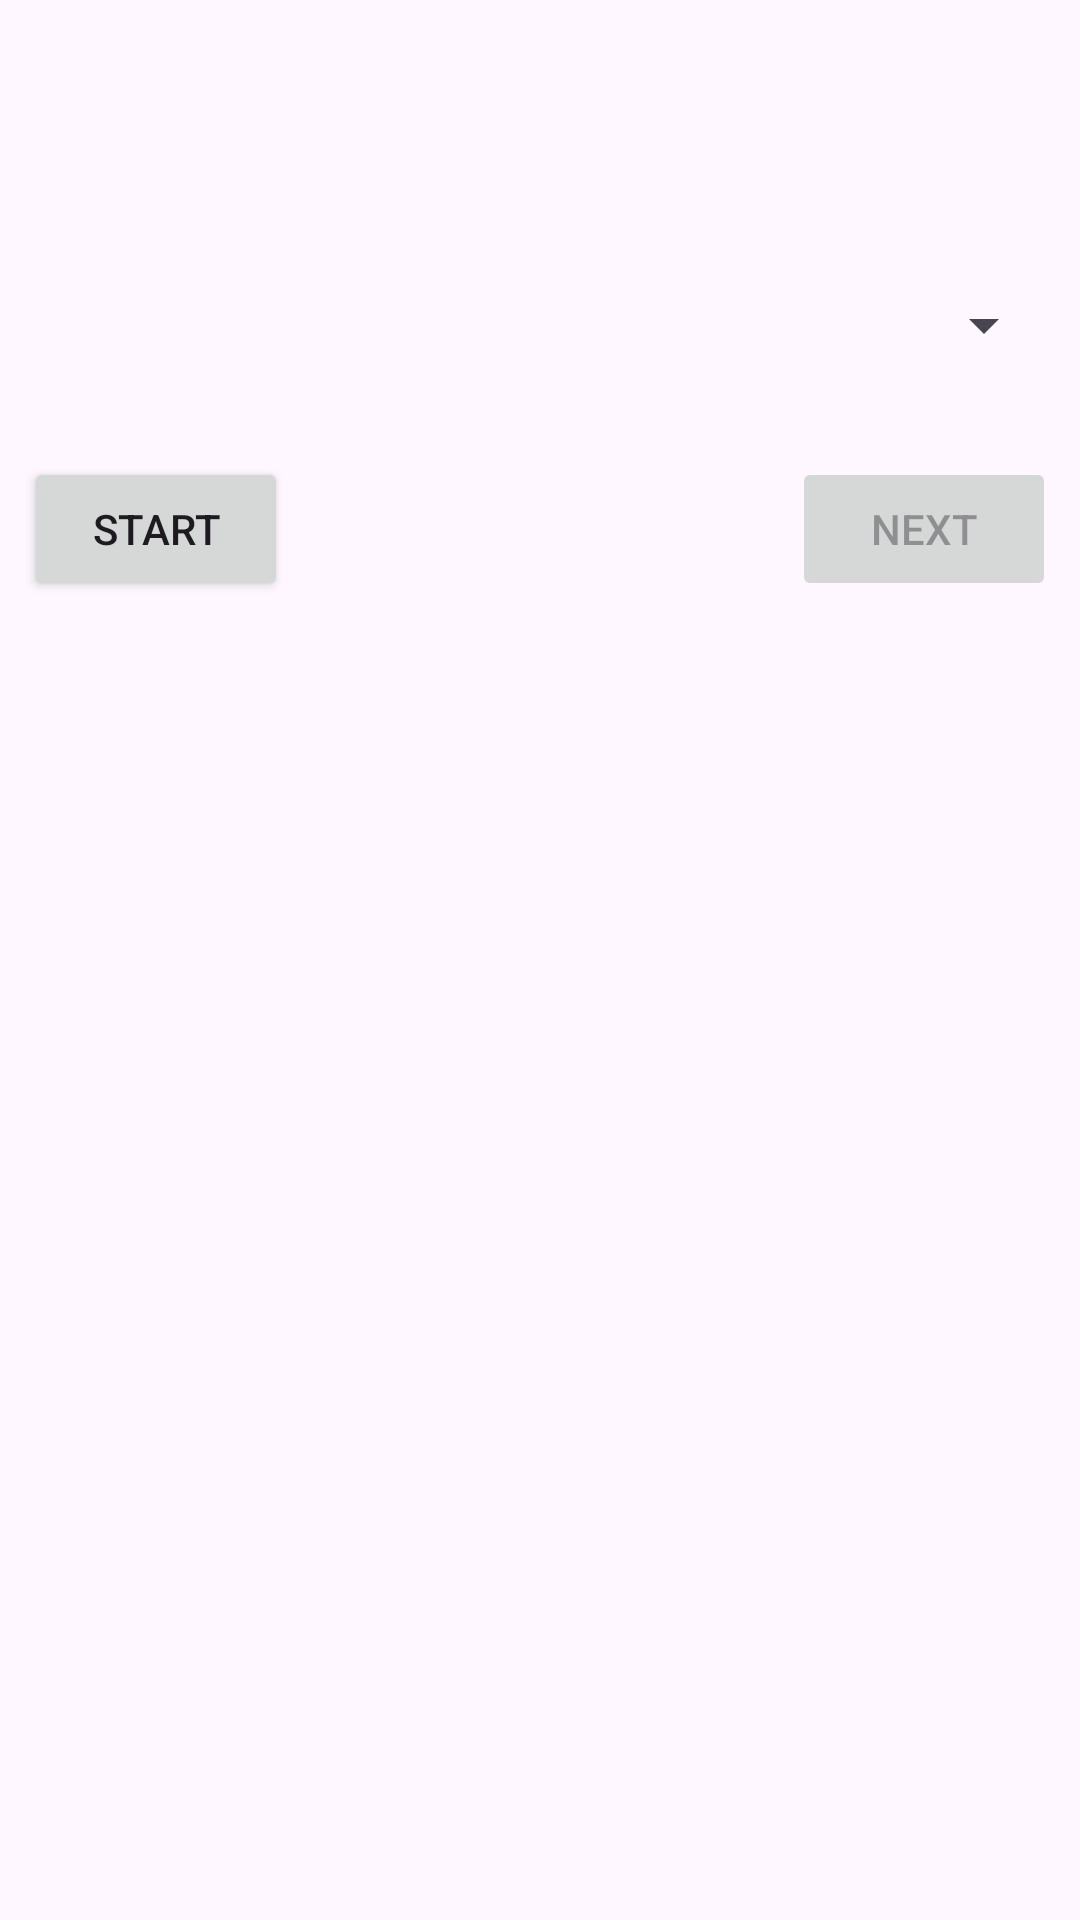

Write the Android layout XML for this screen, with the resource values it uses.
<!-- AndroidManifest.xml: application theme Theme.G4DQuizApp -->
<!-- res/layout/activity_main.xml -->
<?xml version="1.0" encoding="utf-8"?>
<androidx.constraintlayout.widget.ConstraintLayout xmlns:android="http://schemas.android.com/apk/res/android"
    xmlns:app="http://schemas.android.com/apk/res-auto"
    xmlns:tools="http://schemas.android.com/tools"
    android:layout_width="match_parent"
    android:layout_height="match_parent"
    tools:context=".GameActivity">

    <TextView
        android:id="@+id/questionText"
        android:layout_width="wrap_content"
        android:layout_height="wrap_content"
        android:layout_marginTop="16dp"
        android:textSize="28sp"
        android:textStyle="bold"
        app:layout_constraintEnd_toEndOf="parent"
        app:layout_constraintStart_toStartOf="parent"
        app:layout_constraintTop_toBottomOf="@+id/helloText"
        tools:text="what is the capital of egypt" />

    <Button
        android:id="@+id/startButton"
        android:layout_width="wrap_content"
        android:layout_height="wrap_content"
        android:layout_marginStart="8dp"
        android:layout_marginTop="32dp"
        android:onClick="start"
        android:text="start"
        app:layout_constraintStart_toStartOf="parent"
        app:layout_constraintTop_toBottomOf="@+id/answerText" />

    <Button
        android:id="@+id/nextButton"
        android:layout_width="wrap_content"
        android:layout_height="wrap_content"
        android:layout_marginEnd="8dp"
        android:enabled="false"
        android:onClick="next"
        android:text="next"
        app:layout_constraintEnd_toEndOf="parent"
        app:layout_constraintTop_toTopOf="@+id/startButton" />

    <TextView
        android:id="@+id/questionCount"
        android:layout_width="wrap_content"
        android:layout_height="wrap_content"
        android:layout_marginEnd="8dp"
        android:layout_marginBottom="8dp"
        android:textSize="16sp"
        android:textStyle="bold"
        app:layout_constraintBottom_toBottomOf="parent"
        app:layout_constraintEnd_toEndOf="parent"
        tools:text="Question 1 of 4" />

    <Spinner
        android:id="@+id/answerText"
        android:layout_width="0dp"
        android:layout_height="wrap_content"
        android:layout_marginStart="8dp"
        android:layout_marginTop="16dp"
        android:layout_marginEnd="8dp"
        app:layout_constraintEnd_toEndOf="parent"
        app:layout_constraintHorizontal_bias="0.0"
        app:layout_constraintStart_toStartOf="parent"
        app:layout_constraintTop_toBottomOf="@+id/questionText" />

    <TextView
        android:id="@+id/helloText"
        android:layout_width="wrap_content"
        android:layout_height="wrap_content"
        android:layout_marginTop="8dp"
        android:layout_marginEnd="8dp"
        app:layout_constraintEnd_toEndOf="parent"
        app:layout_constraintTop_toTopOf="parent"
        tools:text="hello ahmed" />
</androidx.constraintlayout.widget.ConstraintLayout>
<!-- resources referenced by this layout -->
<resources>
  <style name="Theme.G4DQuizApp" parent="Base.Theme.G4DQuizApp" />
  <style name="Base.Theme.G4DQuizApp" parent="Theme.Material3.DayNight.NoActionBar">
          
          
      </style>
</resources>
